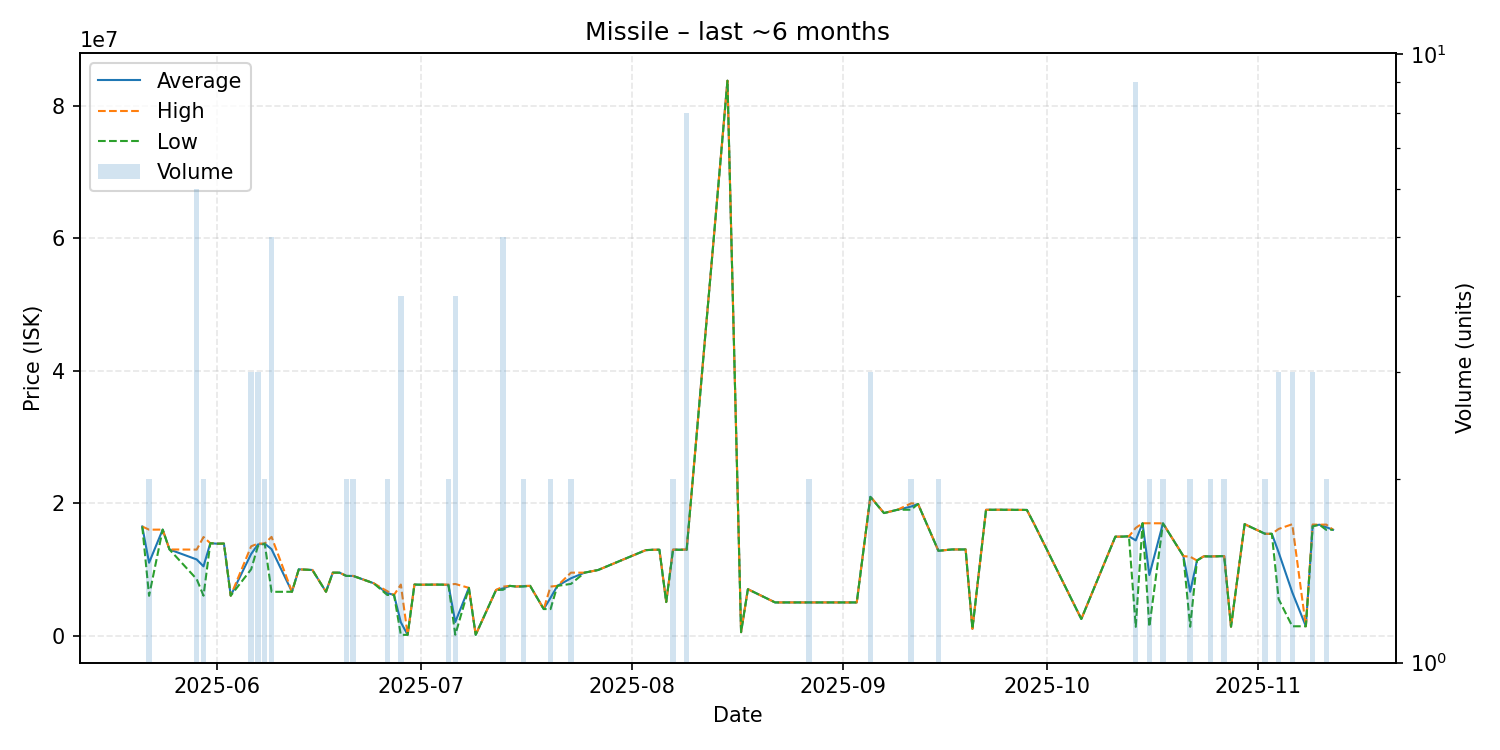

The table this chart was drawn from, first rows:
date, average, highest, lowest, order_count, volume
2025-05-21, 16470000, 16470000, 16470000, 1, 1
2025-05-22, 10995000, 15990000, 6000000, 2, 2
2025-05-24, 16000000, 16000000, 16000000, 1, 1
2025-05-25, 13000000, 13000000, 13000000, 1, 1
2025-05-29, 11491000, 12980000, 8518000, 6, 6
2025-05-30, 10448000, 14880000, 6016000, 2, 2
2025-05-31, 13950000, 13950000, 13950000, 1, 1
2025-06-01, 13870000, 13870000, 13870000, 1, 1
2025-06-02, 13890000, 13890000, 13890000, 1, 1
2025-06-03, 6020000, 6020000, 6020000, 1, 1
2025-06-06, 12320000, 13480000, 10000000, 3, 3
2025-06-07, 13756667, 13885000, 13500000, 3, 3
2025-06-08, 13885000, 13890000, 13880000, 2, 2
2025-06-09, 13044400, 14900000, 6602000, 5, 5
2025-06-12, 6610000, 6610000, 6610000, 1, 1
2025-06-13, 9999000, 9999000, 9999000, 1, 1
2025-06-15, 9900000, 9900000, 9900000, 1, 1
2025-06-17, 6613000, 6613000, 6613000, 1, 1
2025-06-18, 9494000, 9494000, 9494000, 1, 1
2025-06-19, 9494000, 9494000, 9494000, 1, 1
2025-06-20, 9000000, 9000000, 9000000, 2, 2
2025-06-21, 8999500, 9000000, 8999000, 2, 2
2025-06-24, 7900000, 7900000, 7900000, 1, 1
2025-06-26, 6415500, 6700000, 6131000, 2, 2
2025-06-27, 6131000, 6131000, 6131000, 1, 1
2025-06-28, 2000200, 7700000, 100300, 3, 4
2025-06-29, 100200, 100200, 100200, 1, 1
2025-06-30, 7699000, 7699000, 7699000, 1, 1
2025-07-01, 7677000, 7677000, 7677000, 1, 1
2025-07-03, 7690000, 7690000, 7690000, 1, 1
2025-07-04, 7690000, 7690000, 7690000, 1, 1
2025-07-05, 7645000, 7690000, 7600000, 2, 2
2025-07-06, 2037500, 7790000, 120000, 2, 4
2025-07-08, 7200000, 7200000, 7200000, 1, 1
2025-07-09, 111300, 111300, 111300, 1, 1
2025-07-12, 6890000, 6890000, 6890000, 1, 1
2025-07-13, 7113800, 7385000, 6900000, 5, 5
2025-07-14, 7500000, 7500000, 7500000, 1, 1
2025-07-15, 7400000, 7400000, 7400000, 1, 1
2025-07-16, 7450000, 7500000, 7400000, 2, 2
2025-07-17, 7499000, 7499000, 7499000, 1, 1
2025-07-19, 4000000, 4000000, 4000000, 1, 1
2025-07-20, 5700000, 7400000, 4000000, 2, 2
2025-07-21, 7500000, 7500000, 7500000, 1, 1
2025-07-23, 8647500, 9495000, 7800000, 2, 2
2025-07-25, 9496000, 9496000, 9496000, 1, 1
2025-07-27, 9900000, 9900000, 9900000, 1, 1
2025-08-03, 12900000, 12900000, 12900000, 1, 1
2025-08-04, 12950000, 12950000, 12950000, 1, 1
2025-08-05, 12960000, 12960000, 12960000, 1, 1
2025-08-06, 5062000, 5062000, 5062000, 1, 1
2025-08-07, 12970000, 12980000, 12960000, 2, 2
2025-08-09, 12966250, 12990000, 12930000, 7, 8
2025-08-15, 83800000, 83800000, 83800000, 1, 1
2025-08-17, 508400, 508400, 508400, 1, 1
2025-08-18, 7000000, 7000000, 7000000, 1, 1
2025-08-22, 5000000, 5000000, 5000000, 1, 1
2025-08-23, 5000000, 5000000, 5000000, 1, 1
2025-08-27, 5000000, 5000000, 5000000, 1, 2
2025-09-03, 5000000, 5000000, 5000000, 1, 1
... 40 more rows
